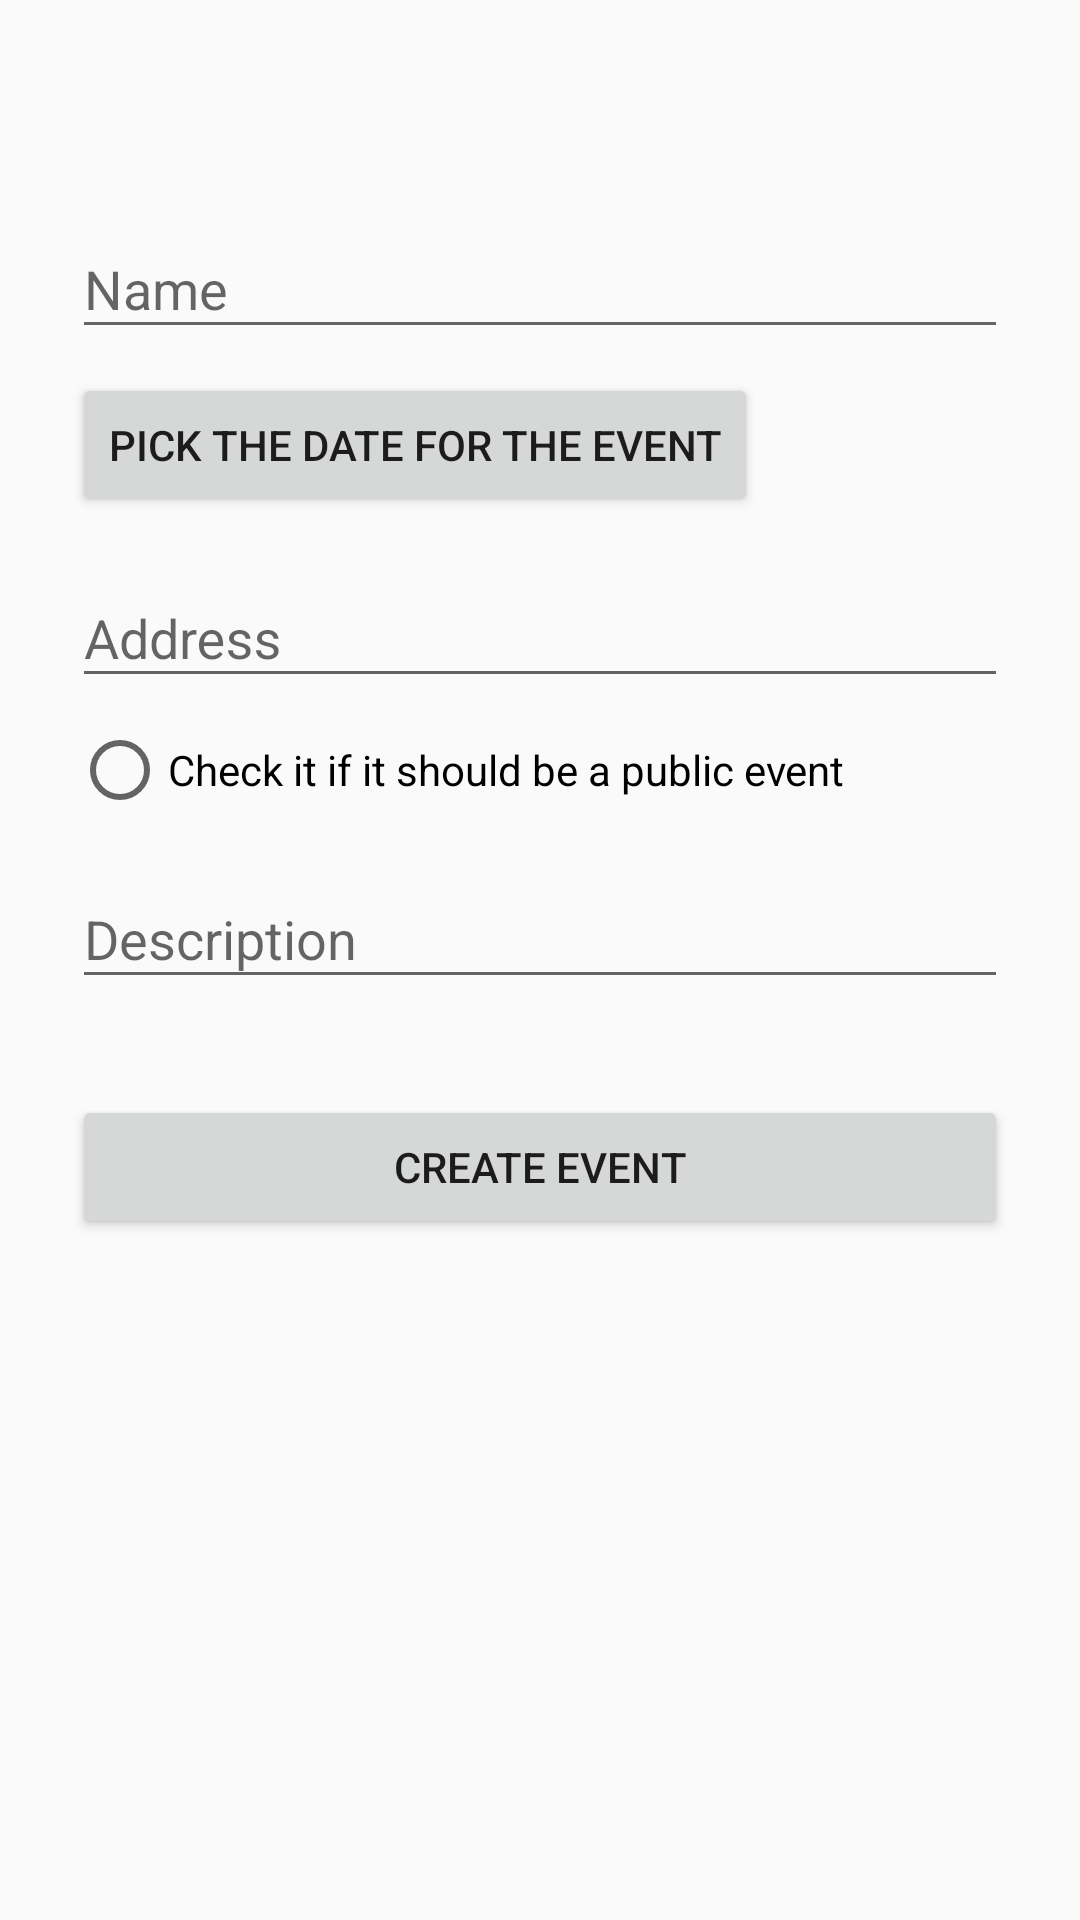

Here is an Android app screen rendered from its layout file. Give the layout XML and the strings, colors and styles it references.
<!-- AndroidManifest.xml: application theme AppTheme -->
<!-- res/layout/activity_create_event.xml -->
<?xml version="1.0" encoding="utf-8"?>
<ScrollView
    xmlns:android="http://schemas.android.com/apk/res/android"
    android:layout_width="fill_parent"
    android:layout_height="fill_parent"
    android:fitsSystemWindows="true">

    <LinearLayout
        android:orientation="vertical"
        android:layout_width="match_parent"
        android:layout_height="wrap_content"
        android:paddingTop="56dp"
        android:paddingLeft="24dp"
        android:paddingRight="24dp">

        
        <android.support.design.widget.TextInputLayout
            android:layout_width="match_parent"
            android:layout_height="wrap_content"
            android:layout_marginTop="8dp"
            android:layout_marginBottom="8dp">
            <EditText android:id="@+id/input_name_event"
                android:layout_width="match_parent"
                android:layout_height="wrap_content"
                android:inputType="textCapWords"
                android:hint="Name" />
        </android.support.design.widget.TextInputLayout>

        
        <Button
            android:layout_width="wrap_content"
            android:layout_height="wrap_content"
            android:onClick="showDatePickerDialog"
            android:text="Pick the date for the event"/>

        
        <android.support.design.widget.TextInputLayout
            android:layout_width="match_parent"
            android:layout_height="wrap_content"
            android:layout_marginTop="8dp"
            android:layout_marginBottom="8dp">
            <EditText android:id="@+id/input_address_event"
                android:layout_width="match_parent"
                android:layout_height="wrap_content"
                android:inputType="textCapWords"
                android:hint="Address" />
        </android.support.design.widget.TextInputLayout>

        
        <RadioButton
            android:layout_width="wrap_content"
            android:layout_height="wrap_content"
            android:id="@+id/publi_event"
            android:text="Check it if it should be a public event"/>

        
        <android.support.design.widget.TextInputLayout
            android:layout_width="match_parent"
            android:layout_height="wrap_content"
            android:layout_marginTop="8dp"
            android:layout_marginBottom="8dp">
            <EditText android:id="@+id/input_description_event"
                android:layout_width="match_parent"
                android:layout_height="wrap_content"
                android:inputType="textCapWords"
                android:hint="Description" />
        </android.support.design.widget.TextInputLayout>

        
        <android.support.v7.widget.AppCompatButton
            android:id="@+id/btn_create_event"
            android:layout_width="fill_parent"
            android:layout_height="wrap_content"
            android:layout_marginTop="24dp"
            android:layout_marginBottom="24dp"
            android:padding="12dp"
            android:text="Create Event"/>

    </LinearLayout>
</ScrollView>
<!-- resources referenced by this layout -->
<resources>
  <style name="AppTheme" parent="Theme.AppCompat.Light.DarkActionBar">
          
          <item name="colorPrimary">@color/colorPrimary</item>
          <item name="colorPrimaryDark">@color/colorPrimaryDark</item>
          <item name="colorAccent">@color/colorAccent</item>
      </style>
  <color name="colorPrimary">#3F51B5</color>
  <color name="colorPrimaryDark">#303F9F</color>
  <color name="colorAccent">#FF4081</color>
</resources>
